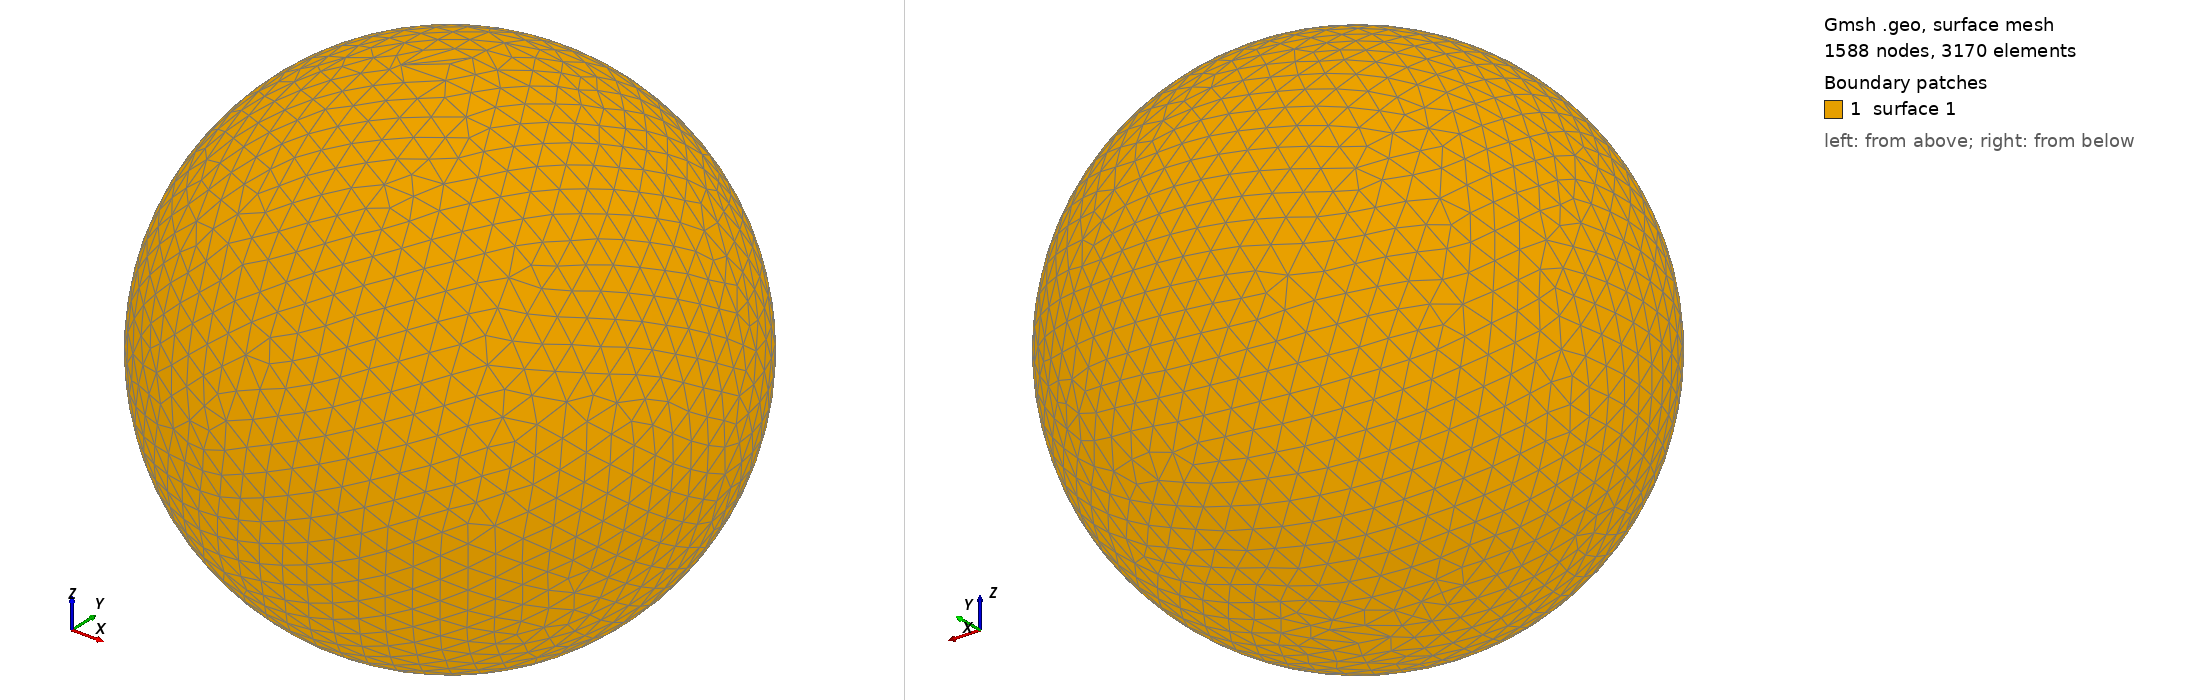

Gmsh geometry script, surface-meshed: 1588 nodes, 3170 surface elements. Boundary patches (legend numbers): 1 surface 1. Left view from above one corner, right view from below the opposite corner. The script declares no physical surfaces, so the legend lists its geometric surfaces. The drawing asked Gmsh for element sizes between 1% and 20% of the model's largest extent; the script's own settings can give other sizes.

=== shot0845.geo (drawn) ===
SetFactory("OpenCASCADE");
Point(1) = {0,0,0,0};
Sphere(1) = {0,0,0,0.00859600};
MeshSize{ PointsOf{ Surface{:}; } } = 0.000859600;
Mesh.ElementOrder=1;
Mesh.Format=39;
